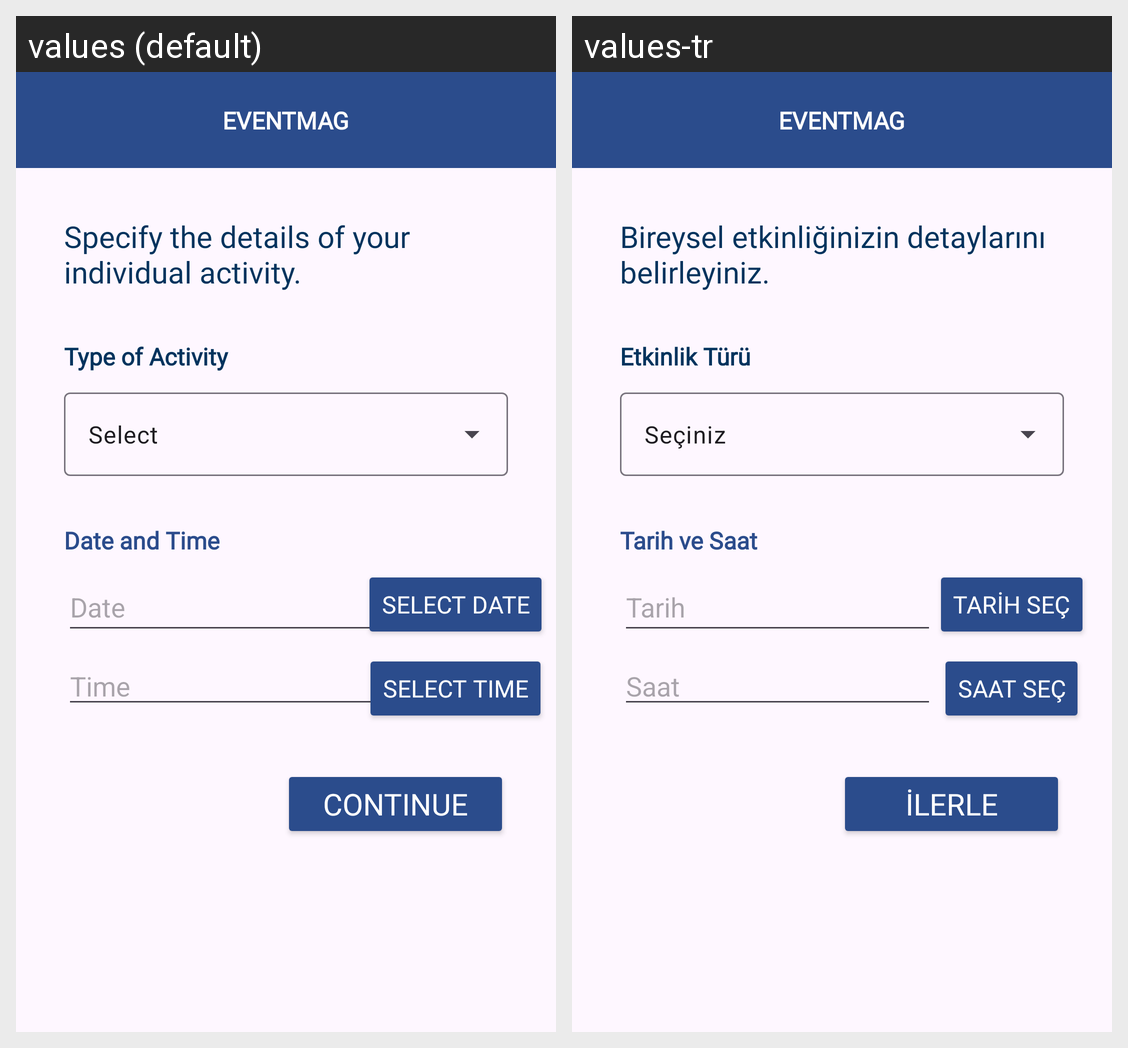

Strings drawn on this Android screen and how each of the app's shown locales translates them:
Android screen res/layout/fragment_bireysel_etkinlik_detay.xml rendered under 2 locales, left to right: values (default), values-tr. Device: Nexus 5 (rendered at 1080×1920; each locale shown at half size, 540×960, under a caption strip naming it); theme Theme.SayfaGecisleri.
Strings drawn on this screen, with the default value and each locale's value (text and hints the layout hard-codes, and strings that could not be matched under every locale, appear in the picture but are not listed):

bireysel_giris_text
  values: Specify the details of your individual activity.
  values-tr: Bireysel etkinliğinizin detaylarını belirleyiniz.

etkinlik_turu_text
  values: Type of Activity
  values-tr: Etkinlik Türü

tarih_text
  values: Date
  values-tr: Tarih

tarih_saat_text
  values: Date and Time
  values-tr: Tarih ve Saat

tarih_sec_button
  values: Select Date
  values-tr: Tarih Seç

saat_text
  values: Time
  values-tr: Saat

saat_sec_button
  values: Select Time
  values-tr: Saat Seç

ilerle_button
  values: Continue
  values-tr: İlerle
